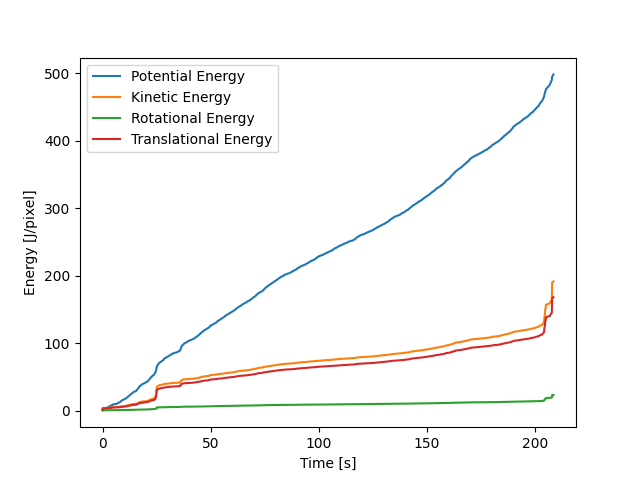

Data behind this chart, as committed beside it:
, E_pot_sum, E_rot_sum, E_trans_sum, E_kin_sum, cum_E_pot, cum_E_kin, cum_E_rot, cum_E_trans
0, 0.6388, 0.3126, 1.831, 2.143, 0.6388, 2.143, 0.3126, 1.831
1, 0.3974, 0.1057, 0.6336, 0.7393, 1.036, 2.883, 0.4184, 2.464
2, 0.1643, 0.01097, 0.09831, 0.1093, 1.2, 2.992, 0.4293, 2.563
3, 0.2054, 0.02563, 0.2129, 0.2386, 1.406, 3.231, 0.455, 2.776
4, 0.1813, 0.0281, 0.2248, 0.2529, 1.587, 3.484, 0.4831, 3
5, 0.09792, 0.01333, 0.1078, 0.1211, 1.685, 3.605, 0.4964, 3.108
6, 0.07126, 0.003678, 0.03061, 0.03428, 1.756, 3.639, 0.5001, 3.139
7, 0.04799, 0.001022, 0.009142, 0.01016, 1.804, 3.649, 0.5011, 3.148
8, 0.05293, 0.000684, 0.005818, 0.006502, 1.857, 3.656, 0.5018, 3.154
9, 0.04868, 0.0005624, 0.005286, 0.005848, 1.906, 3.661, 0.5023, 3.159
10, 0.04986, 0.0008889, 0.007161, 0.00805, 1.956, 3.669, 0.5032, 3.166
11, 0.05603, 0.001353, 0.009996, 0.01135, 2.012, 3.681, 0.5046, 3.176
12, 0.06434, 0.001339, 0.01069, 0.01203, 2.076, 3.693, 0.5059, 3.187
13, 0.06564, 0.001071, 0.00958, 0.01065, 2.142, 3.703, 0.507, 3.197
14, 0.0559, 0.0008534, 0.008078, 0.008931, 2.198, 3.712, 0.5078, 3.205
15, 0.04217, 0.0007671, 0.007061, 0.007828, 2.24, 3.72, 0.5086, 3.212
16, 0.04052, 0.0007246, 0.006489, 0.007213, 2.28, 3.727, 0.5093, 3.218
17, 0.03921, 0.0007399, 0.006417, 0.007157, 2.32, 3.735, 0.5101, 3.225
18, 0.03661, 0.0007592, 0.006551, 0.00731, 2.356, 3.742, 0.5108, 3.231
19, 0.04209, 0.0008167, 0.007285, 0.008102, 2.398, 3.75, 0.5117, 3.238
20, 0.05629, 0.0009473, 0.008545, 0.009493, 2.455, 3.76, 0.5126, 3.247
21, 0.05549, 0.0009514, 0.008151, 0.009102, 2.51, 3.769, 0.5136, 3.255
22, 0.0333, 0.0008856, 0.006482, 0.007368, 2.543, 3.776, 0.5144, 3.262
23, 0.03348, 0.001048, 0.00688, 0.007928, 2.577, 3.784, 0.5155, 3.268
24, 0.0396, 0.00121, 0.007932, 0.009143, 2.616, 3.793, 0.5167, 3.276
25, 0.03786, 0.001115, 0.007302, 0.008417, 2.654, 3.801, 0.5178, 3.284
26, 0.03251, 0.000882, 0.005717, 0.006599, 2.687, 3.808, 0.5187, 3.289
27, 0.0278, 0.0006907, 0.004477, 0.005168, 2.715, 3.813, 0.5194, 3.294
28, 0.02512, 0.0005914, 0.003913, 0.004504, 2.74, 3.818, 0.52, 3.298
29, 0.02354, 0.0005632, 0.003841, 0.004404, 2.763, 3.822, 0.5205, 3.302
30, 0.02223, 0.0005688, 0.003968, 0.004537, 2.785, 3.827, 0.5211, 3.306
31, 0.02137, 0.0005672, 0.003977, 0.004544, 2.807, 3.831, 0.5217, 3.31
32, 0.02143, 0.0005388, 0.003742, 0.004281, 2.828, 3.836, 0.5222, 3.313
33, 0.02235, 0.0004973, 0.003423, 0.00392, 2.851, 3.839, 0.5227, 3.317
34, 0.02319, 0.0004581, 0.003165, 0.003623, 2.874, 3.843, 0.5232, 3.32
35, 0.0225, 0.0004146, 0.002892, 0.003306, 2.896, 3.846, 0.5236, 3.323
36, 0.01916, 0.0003584, 0.002504, 0.002862, 2.915, 3.849, 0.5239, 3.325
37, 0.01464, 0.0003044, 0.002128, 0.002432, 2.93, 3.852, 0.5242, 3.327
38, 0.01798, 0.0002774, 0.001986, 0.002264, 2.948, 3.854, 0.5245, 3.329
39, 0.01869, 0.0002663, 0.001966, 0.002232, 2.967, 3.856, 0.5248, 3.331
40, 0.01648, 0.000245, 0.001832, 0.002077, 2.983, 3.858, 0.525, 3.333
41, 0.01262, 0.0002206, 0.001664, 0.001885, 2.996, 3.86, 0.5253, 3.335
42, 0.01396, 0.0002113, 0.001628, 0.001839, 3.01, 3.862, 0.5255, 3.337
43, 0.01936, 0.0002118, 0.001658, 0.001869, 3.029, 3.864, 0.5257, 3.338
44, 0.02943, 0.0002783, 0.00232, 0.002598, 3.059, 3.866, 0.526, 3.34
45, 0.04123, 0.0004055, 0.003596, 0.004001, 3.1, 3.87, 0.5264, 3.344
46, 0.03946, 0.000379, 0.003403, 0.003782, 3.139, 3.874, 0.5267, 3.347
47, 0.02688, 0.0002244, 0.001973, 0.002197, 3.166, 3.876, 0.527, 3.349
48, 0.01829, 0.000119, 0.001016, 0.001135, 3.185, 3.878, 0.5271, 3.35
49, 0.01903, 9.469746638933609e-05, 0.0008325, 0.0009272, 3.204, 3.878, 0.5272, 3.351
50, 0.01793, 8.614199769991243e-05, 0.0007863, 0.0008724, 3.221, 3.879, 0.5273, 3.352
51, 0.0127, 5.042866979378608e-05, 0.0004584, 0.0005088, 3.234, 3.88, 0.5273, 3.353
52, 0.006163, 2.9827154971349546e-05, 0.0002613, 0.0002911, 3.24, 3.88, 0.5273, 3.353
53, 0.01072, 8.805895755978162e-05, 0.0008128, 0.0009008, 3.251, 3.881, 0.5274, 3.354
54, 0.01956, 0.0001733, 0.00163, 0.001803, 3.271, 3.883, 0.5276, 3.355
55, 0.02144, 0.0001751, 0.001642, 0.001817, 3.292, 3.885, 0.5278, 3.357
56, 0.01203, 6.418782280639467e-05, 0.000568, 0.0006322, 3.304, 3.885, 0.5278, 3.357
57, 0.009226, 4.528282663694056e-05, 0.000379, 0.0004243, 3.313, 3.886, 0.5279, 3.358
58, 0.01798, 0.0001161, 0.00108, 0.001196, 3.331, 3.887, 0.528, 3.359
59, 0.01953, 0.0001246, 0.00119, 0.001315, 3.351, 3.888, 0.5281, 3.36
... 12,450 more rows
